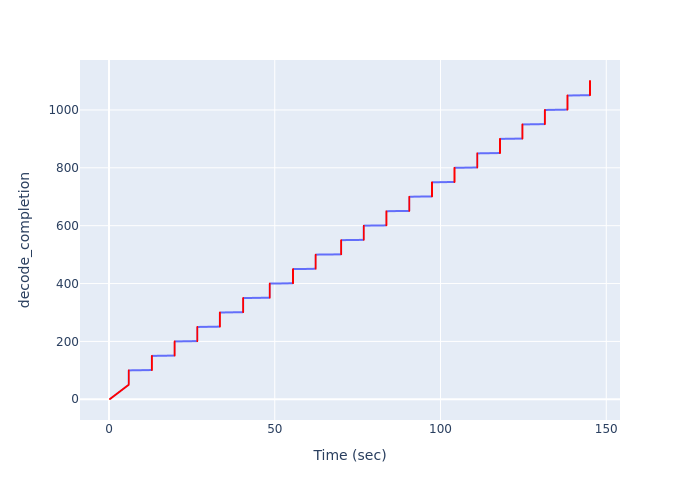

Data behind this chart, as committed beside it:
Time (sec), decode_completion
0.2989, 1
0.4147, 2
0.5288, 3
0.6431, 4
0.7572, 5
0.8718, 6
0.9858, 7
1.101, 8
1.216, 9
1.331, 10
1.446, 11
1.561, 12
1.676, 13
1.791, 14
1.905, 15
2.02, 16
2.134, 17
2.248, 18
2.362, 19
2.477, 20
2.593, 21
2.708, 22
2.822, 23
2.936, 24
3.05, 25
3.165, 26
3.28, 27
3.395, 28
3.509, 29
3.624, 30
3.738, 31
3.853, 32
3.973, 33
4.088, 34
4.202, 35
4.317, 36
4.431, 37
4.546, 38
4.66, 39
4.774, 40
4.891, 41
5.005, 42
5.119, 43
5.233, 44
5.348, 45
5.462, 46
5.576, 47
5.69, 48
5.804, 49
5.919, 50
5.968, 51
5.968, 52
5.968, 53
5.968, 54
5.968, 55
5.968, 56
5.968, 57
5.968, 58
5.968, 59
5.968, 60
... 1,040 more rows
